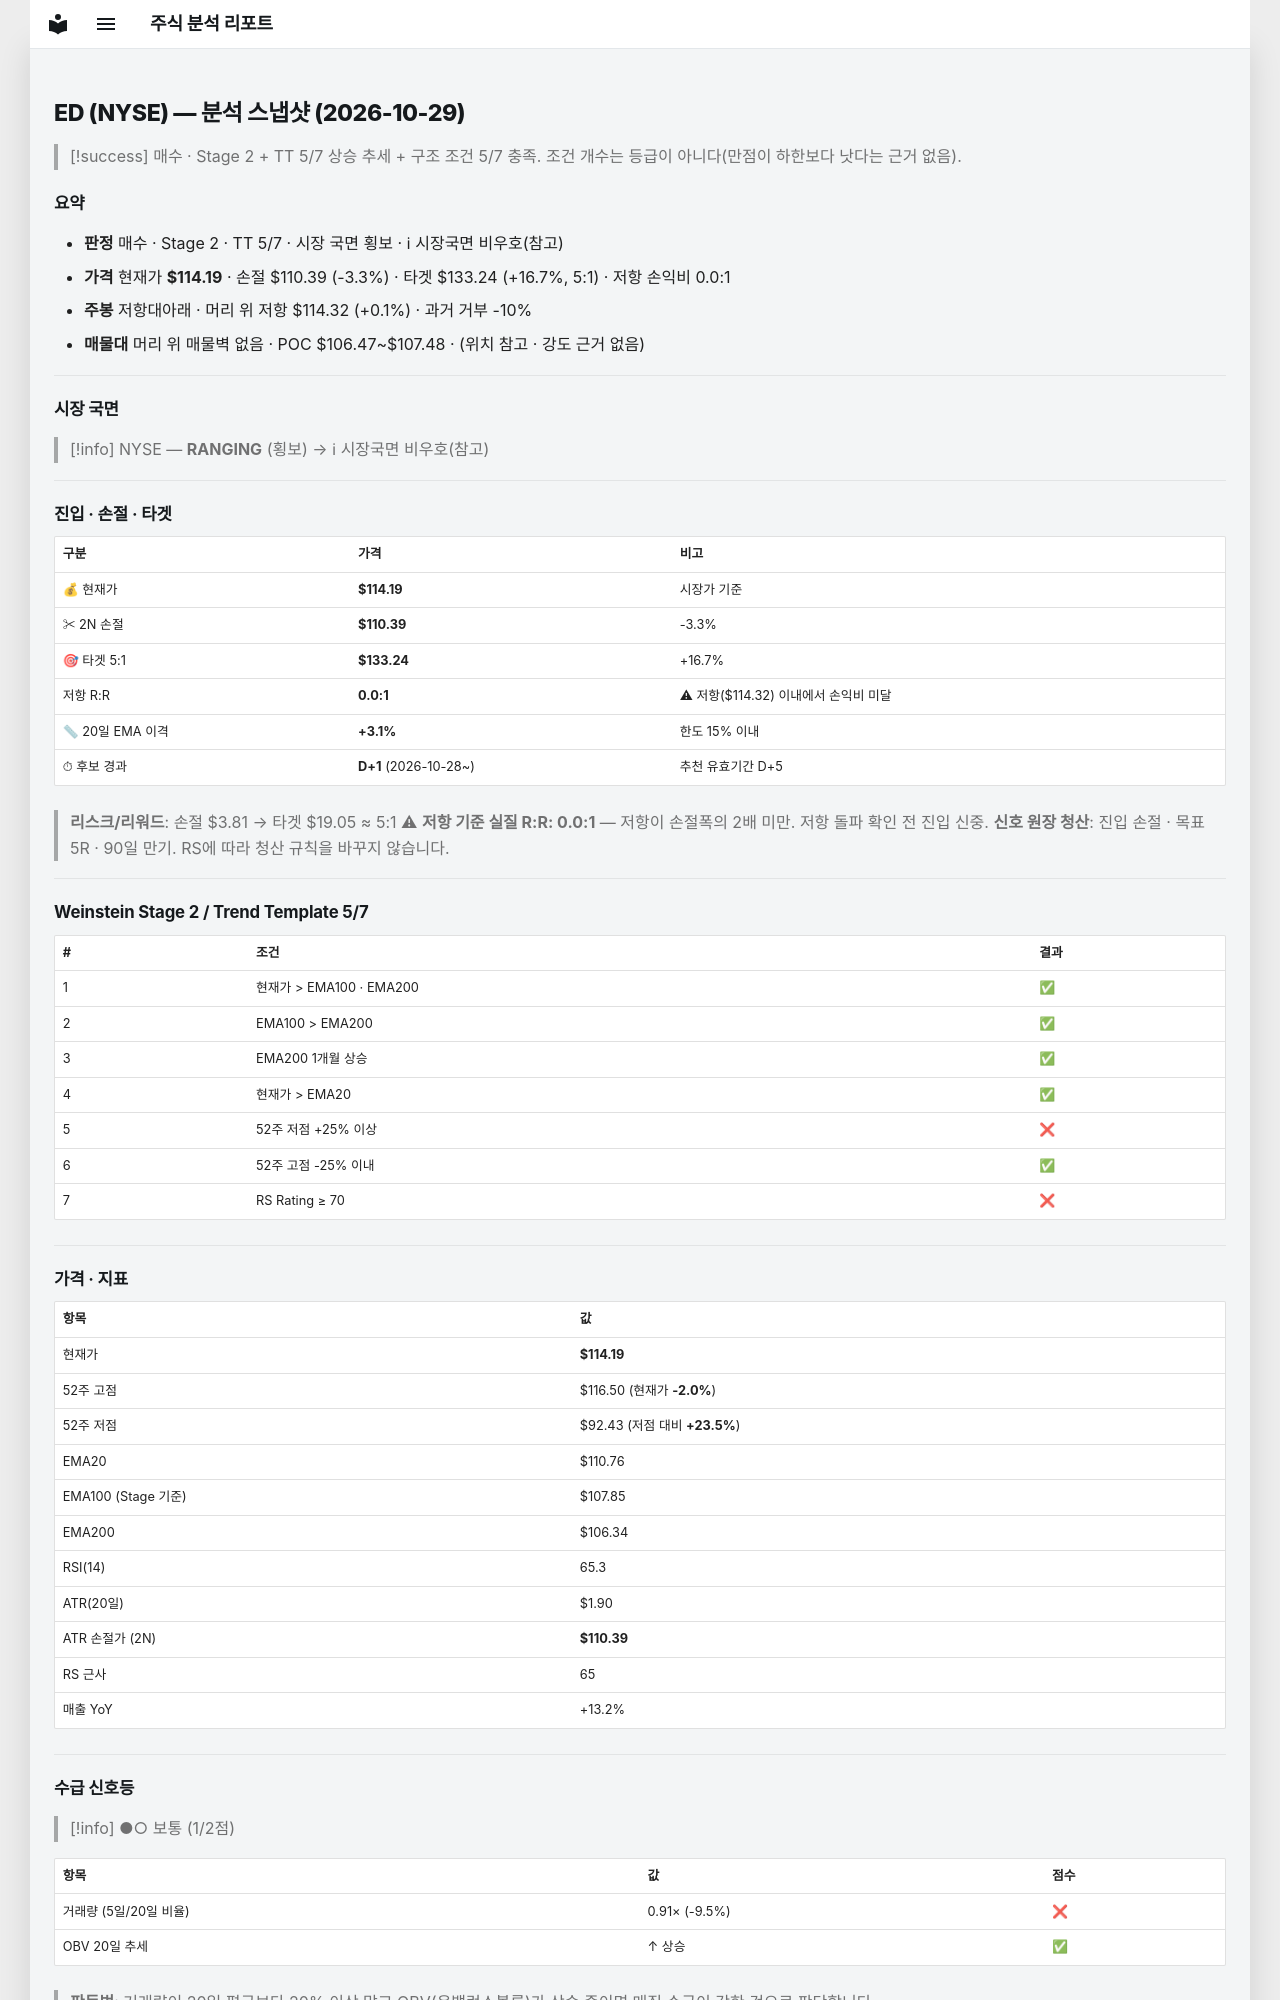

repository: soloandco/stock-reports · page: snapshots/ED-2026-10-29/index.html · generator: mkdocs

---
type: analysis-snapshot
title: ED 분석 스냅샷
ticker: ED
market: NYSE
created: 2026-10-29
updated: 2026-10-29
bar-date: 2026-10-28
verdict: 매수관찰
real-rr: 0.03
sma50-gap-pct: 3.1
candidate-days: 1
candidate-since: 2026-10-28
weekly-position: 저항대아래
weekly-overhead-price: 114.32
weekly-overhead-pct: 0.1
stage: 2
trend-template-score: 5
tt-max: 7
ma-set: ema-20-100-200
price: 114.19499969482422
stop-price: 110.38533575694115
market-regime: RANGING
supply-demand-score: 1/2
supply-demand-label: 보통
status: tracking
tags:
  - stock-agent
  - watchlist
  - ED
  - analysis
related:
  - "[[analysis-template]]"
---

# ED (NYSE) — 분석 스냅샷 (2026-10-29)

> [!success] 매수 · Stage 2 + TT 5/7
> 상승 추세 + 구조 조건 5/7 충족. 조건 개수는 등급이 아니다(만점이 하한보다 낫다는 근거 없음).

## 요약

- **판정** 매수 · Stage 2 · TT 5/7 · 시장 국면 횡보 · ℹ 시장국면 비우호(참고)
- **가격** 현재가 **$114.19** · 손절 $110.39 (-3.3%) · 타겟 $133.24 (+16.7%, 5:1) · 저항 손익비 0.0:1
- **주봉** 저항대아래 · 머리 위 저항 $114.32 (+0.1%) · 과거 거부 -10%
- **매물대** 머리 위 매물벽 없음 · POC $106.47~$107.48 · (위치 참고 · 강도 근거 없음)

---

## 시장 국면

> [!info] NYSE — **RANGING** (횡보) → ℹ 시장국면 비우호(참고)

---

## 진입 · 손절 · 타겟

| 구분 | 가격 | 비고 |
|------|------|------|
| 💰 현재가 | **$114.19** | 시장가 기준 |
| ✂ 2N 손절 | **$110.39** | -3.3% |
| 🎯 타겟 5:1 | **$133.24** | +16.7% |
| 저항 R:R | **0.0:1** | ⚠ 저항($114.32) 이내에서 손익비 미달 |
| 📏 20일 EMA 이격 | **+3.1%** | 한도 15% 이내 |
| ⏱ 후보 경과 | **D+1** (2026-10-28~) | 추천 유효기간 D+5 |

> **리스크/리워드**: 손절 $3.81 → 타겟 $19.05 ≈ 5:1
> ⚠ **저항 기준 실질 R:R: 0.0:1** — 저항이 손절폭의 2배 미만. 저항 돌파 확인 전 진입 신중.
> **신호 원장 청산**: 진입 손절 · 목표 5R · 90일 만기. RS에 따라 청산 규칙을 바꾸지 않습니다.

---

## Weinstein Stage 2 / Trend Template 5/7

| # | 조건 | 결과 |
|---|------|------|
| 1 | 현재가 > EMA100 · EMA200 | ✅ |
| 2 | EMA100 > EMA200 | ✅ |
| 3 | EMA200 1개월 상승 | ✅ |
| 4 | 현재가 > EMA20 | ✅ |
| 5 | 52주 저점 +25% 이상 | ❌ |
| 6 | 52주 고점 -25% 이내 | ✅ |
| 7 | RS Rating ≥ 70 | ❌ |

---

## 가격 · 지표

| 항목 | 값 |
|------|---|
| 현재가 | **$114.19** |
| 52주 고점 | $116.50 (현재가 **-2.0%**) |
| 52주 저점 | $92.43 (저점 대비 **+23.5%**) |
| EMA20 | $110.76 |
| EMA100 (Stage 기준) | $107.85 |
| EMA200 | $106.34 |
| RSI(14) | 65.3 |
| ATR(20일) | $1.90 |
| ATR 손절가 (2N) | **$110.39** |
| RS 근사 | 65 |
| 매출 YoY | +13.2% |

---
## 수급 신호등

> [!info] ●○ 보통 (1/2점)

| 항목 | 값 | 점수 |
|------|------|------|
| 거래량 (5일/20일 비율) | 0.91× (-9.5%) | ❌ |
| OBV 20일 추세 | ↑ 상승 | ✅ |

> **판독법**: 거래량이 20일 평균보다 20% 이상 많고 OBV(온밸런스볼륨)가 상승 중이면 매집 수급이 강한 것으로 판단합니다.

---
